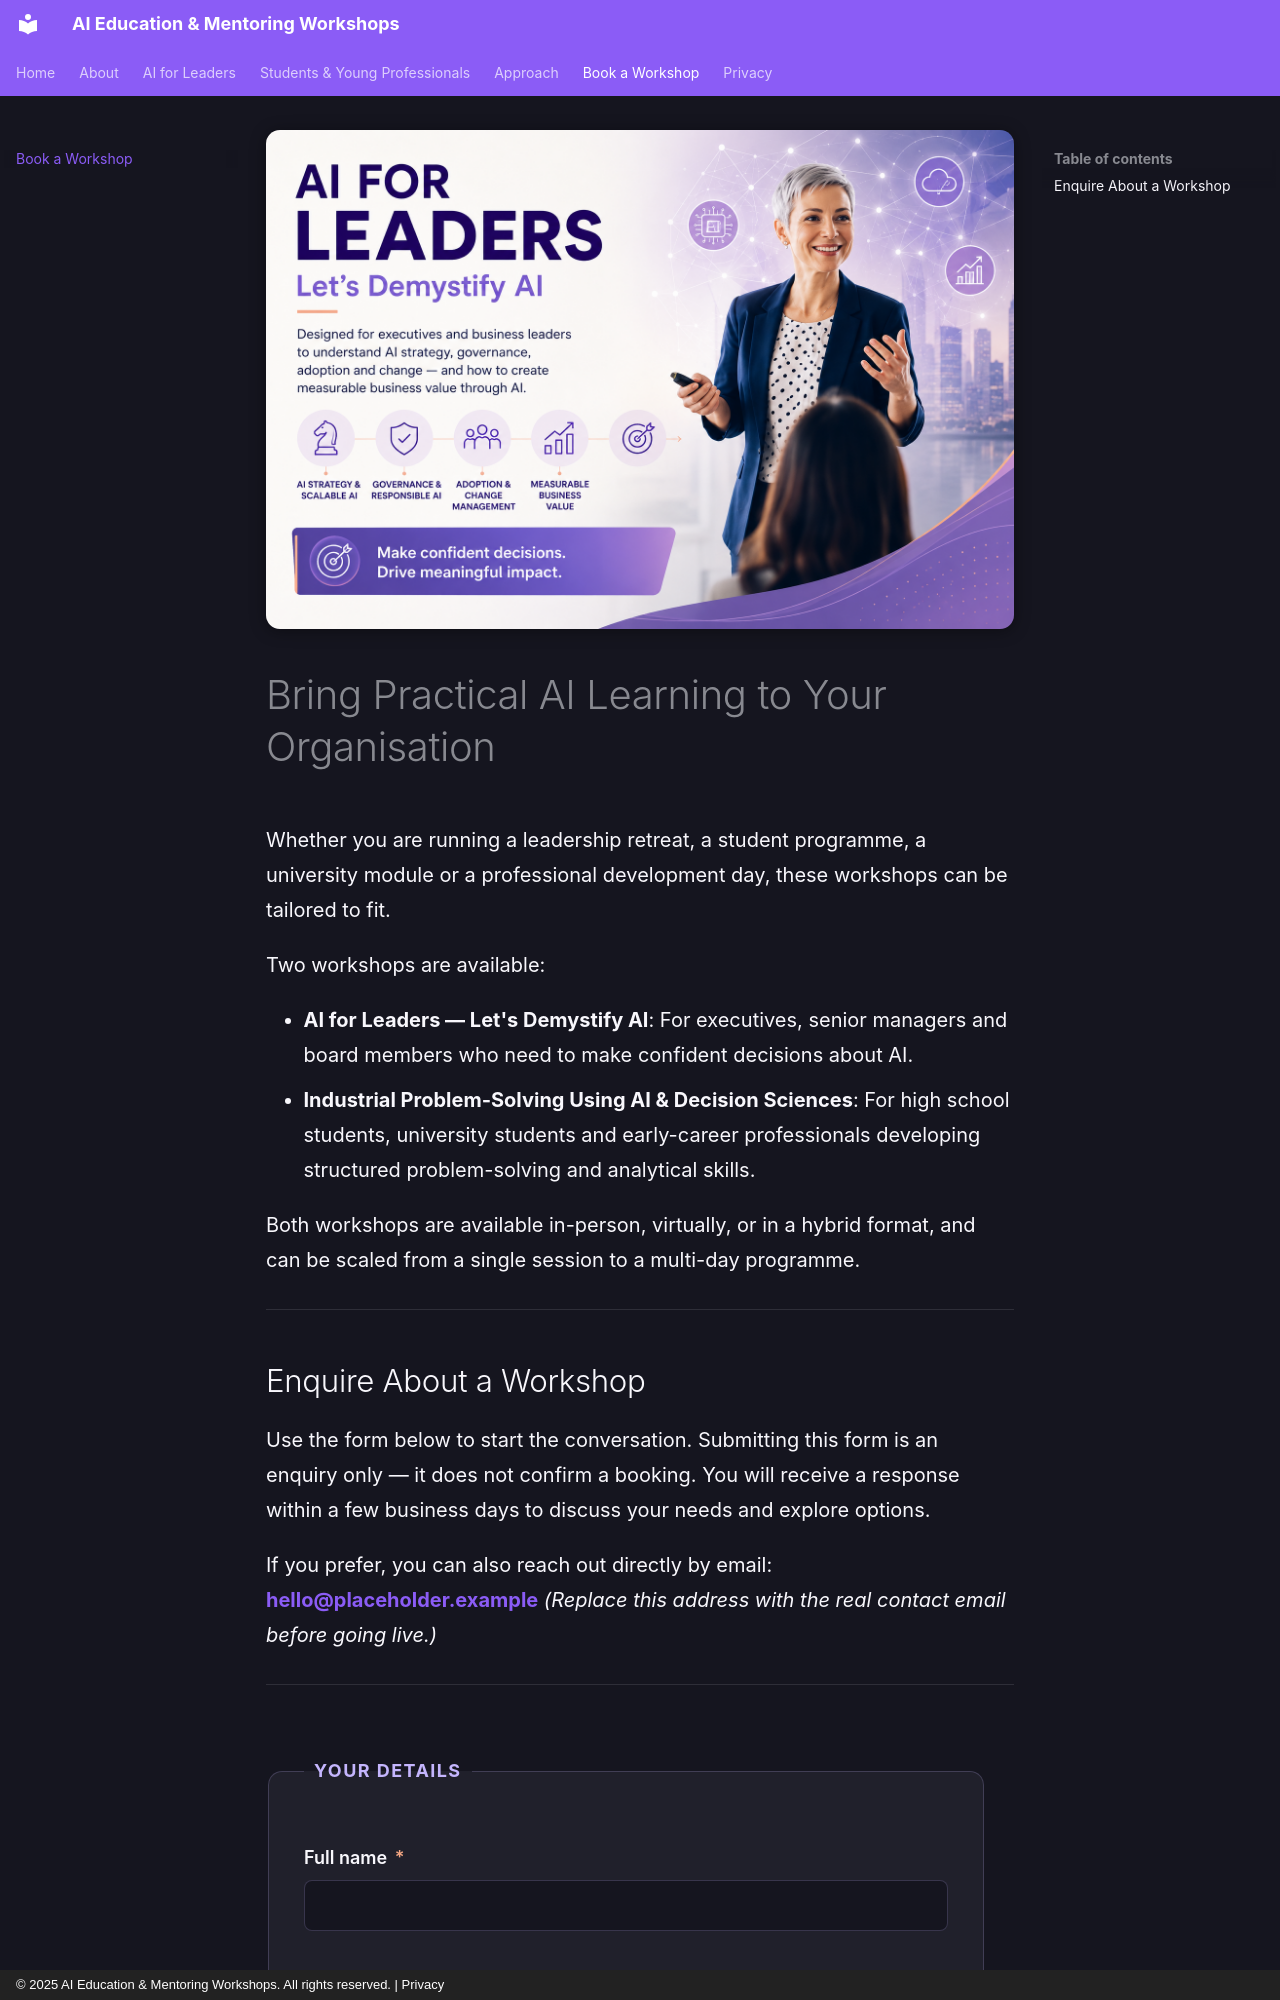

repository: codess-aus/sample · page: book-a-workshop/index.html · generator: mkdocs · copyright: © 2025 AI Education & Mentoring Workshops. All rights reserved. | Privacy

---
title: Book a Workshop
description: >-
  Bring a practical, tailored AI workshop to your organisation or
  educational institution. Get in touch to start the conversation.
---

<div class="chapter-hero">
  <img
    src="../assets/images/sample4.png"
    alt="A workshop in progress with engaged participants"
    loading="eager"
    class="chapter-hero__img"
  >
</div>

# Bring Practical AI Learning to Your Organisation

Whether you are running a leadership retreat, a student programme, a university
module or a professional development day, these workshops can be tailored to fit.

Two workshops are available:

- **AI for Leaders — Let's Demystify AI**: For executives, senior managers and
  board members who need to make confident decisions about AI.
- **Industrial Problem-Solving Using AI & Decision Sciences**: For high school
  students, university students and early-career professionals developing
  structured problem-solving and analytical skills.

Both workshops are available in-person, virtually, or in a hybrid format, and
can be scaled from a single session to a multi-day programme.

---
